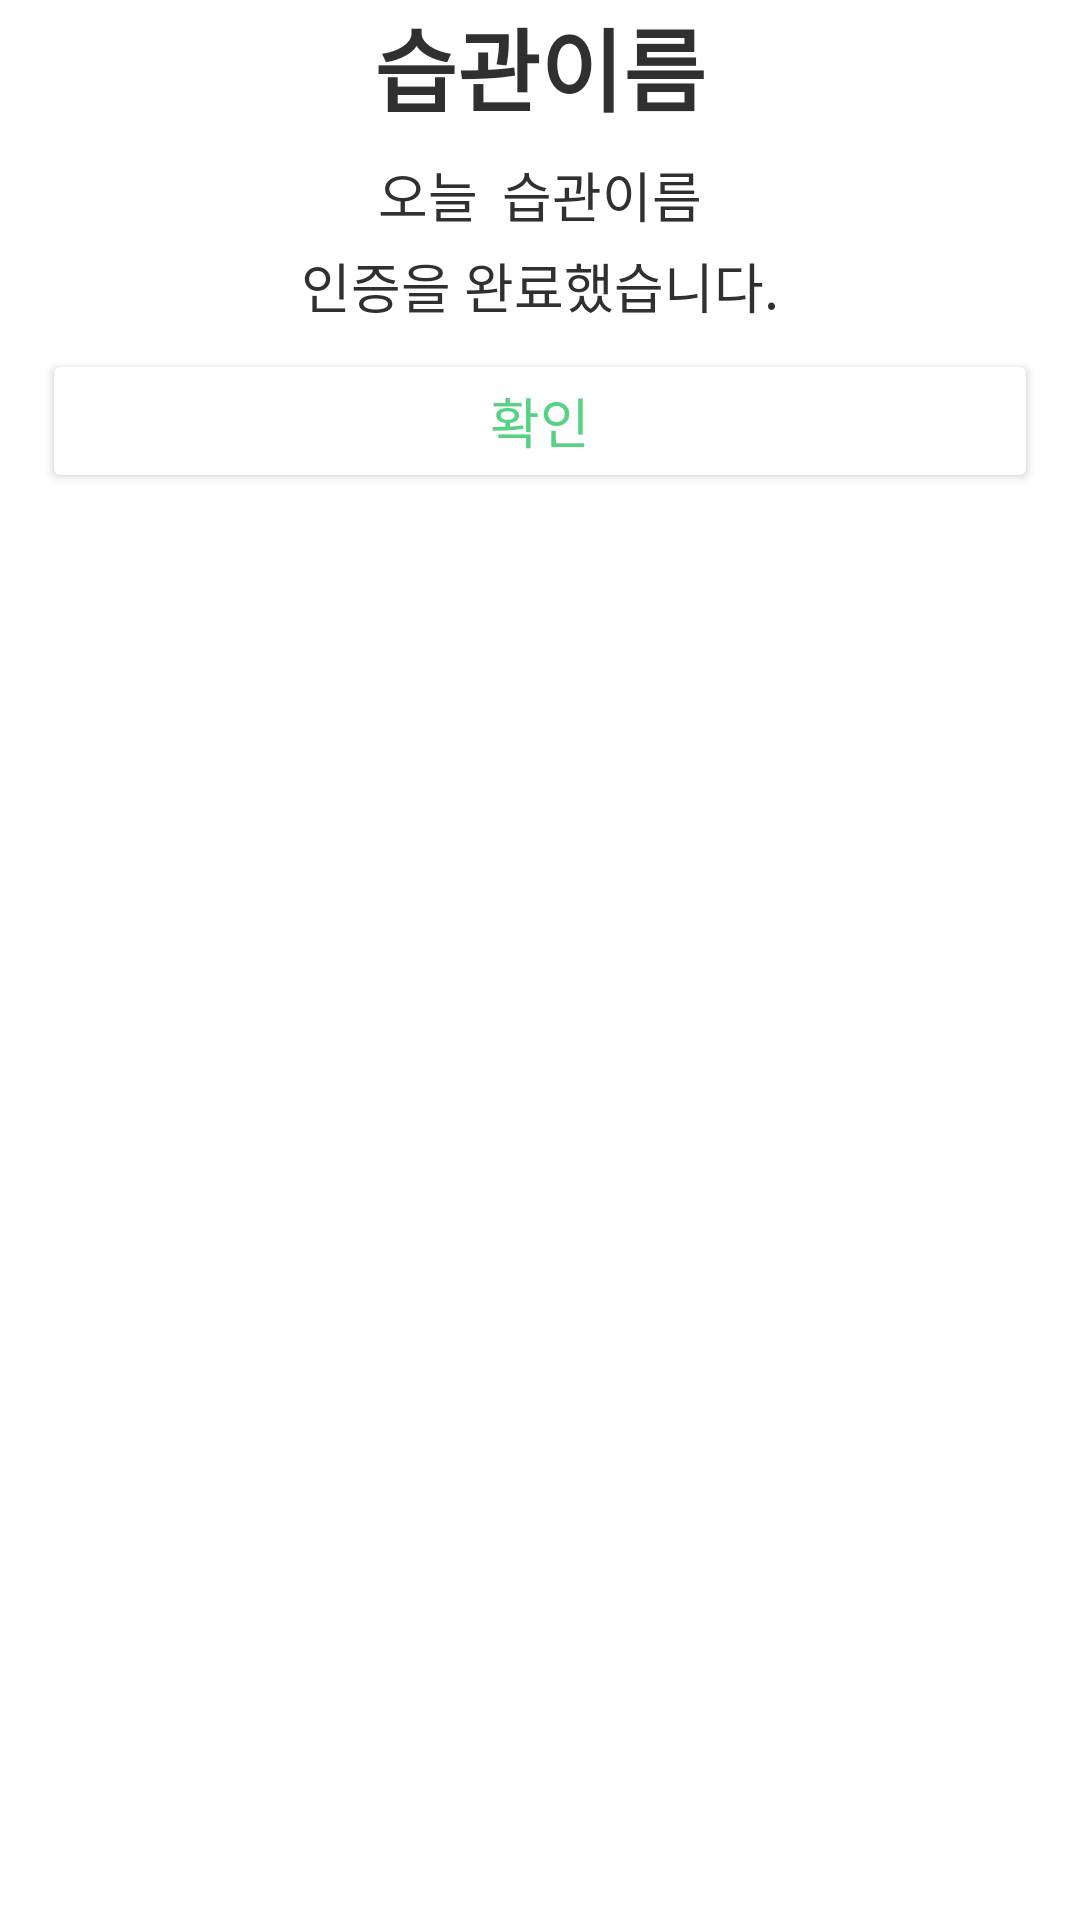

Here is an Android app screen rendered from its layout file. Give the layout XML and the strings, colors and styles it references.
<!-- AndroidManifest.xml: application theme Theme.WithPlanner -->
<!-- res/layout/dlg_certify_loc.xml -->
<?xml version="1.0" encoding="utf-8"?>
<layout xmlns:tools="http://schemas.android.com/tools"
    xmlns:app="http://schemas.android.com/apk/res-auto"
    xmlns:android="http://schemas.android.com/apk/res/android">
    <androidx.constraintlayout.widget.ConstraintLayout
        android:layout_width="match_parent"
        android:layout_height="match_parent"
        android:layout_marginTop="12dp"
        android:layout_marginRight="14dp"
        android:layout_marginLeft="14dp">

        <TextView
            android:id="@+id/planNameText"
            android:layout_width="match_parent"
            android:layout_height="wrap_content"
            android:gravity="center"
            android:text="습관이름"
            android:textColor="@color/black"
            android:textSize="30sp"
            android:textStyle="bold"
            app:layout_constraintStart_toStartOf="parent"
            app:layout_constraintTop_toTopOf="parent" />

        <LinearLayout
            android:id="@+id/linearLayout7"
            android:layout_width="match_parent"
            android:layout_height="wrap_content"
            android:layout_marginTop="8dp"
            android:gravity="center"
            app:layout_constraintStart_toStartOf="parent"
            app:layout_constraintTop_toBottomOf="@+id/planNameText">

            <TextView
                android:layout_width="wrap_content"
                android:layout_height="wrap_content"
                android:text="오늘"
                android:textColor="@color/black"
                android:textSize="18sp" />

            <TextView
                android:id="@id/planNameText"
                android:layout_width="wrap_content"
                android:layout_height="wrap_content"
                android:layout_marginLeft="8dp"
                android:text="습관이름"
                android:textColor="@color/black"
                android:textSize="18sp" />
        </LinearLayout>

        <TextView
            android:id="@+id/textView4"
            android:layout_width="wrap_content"
            android:layout_height="wrap_content"
            android:layout_marginTop="4dp"
            android:text="인증을 완료했습니다."
            android:textColor="@color/black"
            android:textSize="18sp"
            app:layout_constraintEnd_toEndOf="parent"
            app:layout_constraintStart_toStartOf="parent"
            app:layout_constraintTop_toBottomOf="@+id/linearLayout7" />

        <Button
            android:id="@+id/okBtn"
            android:layout_width="match_parent"
            android:layout_height="wrap_content"
            android:backgroundTint="@color/white"
            android:textColor="@color/green"
            android:text="확인"
            android:textSize="18sp"
            android:layout_marginTop="8dp"
            android:layout_marginLeft="14dp"
            android:layout_marginRight="14dp"
            app:layout_constraintStart_toStartOf="parent"
            app:layout_constraintTop_toBottomOf="@+id/textView4" />


    </androidx.constraintlayout.widget.ConstraintLayout>
</layout>
<!-- resources referenced by this layout -->
<resources>
  <color name="black">#313030</color>
  <color name="green">#57D182</color>
  <color name="white">#FFFFFFFF</color>
  <style name="Theme.WithPlanner" parent="Theme.MaterialComponents.DayNight.DarkActionBar">
          
          <item name="windowNoTitle">true</item>
          <item name="colorPrimary">@color/green</item>
          <item name="colorPrimaryVariant">@color/green</item>
          <item name="colorOnPrimary">@color/white</item>
          
          <item name="colorSecondary">@color/light_green</item>
          <item name="colorSecondaryVariant">@color/light_green</item>
          <item name="colorOnSecondary">@color/black</item>
          
          <item name="android:statusBarColor" tools:targetApi="l">?attr/colorPrimaryVariant</item>
          
          <item name="android:timePickerStyle">@style/MyTimePickerTheme</item>
      </style>
  <color name="light_green">#7AD69A</color>
  <style name="MyTimePickerTheme" parent="android:Widget.Material.Light.TimePicker">
          <item name="android:timePickerMode">spinner</item>
      </style>
</resources>
